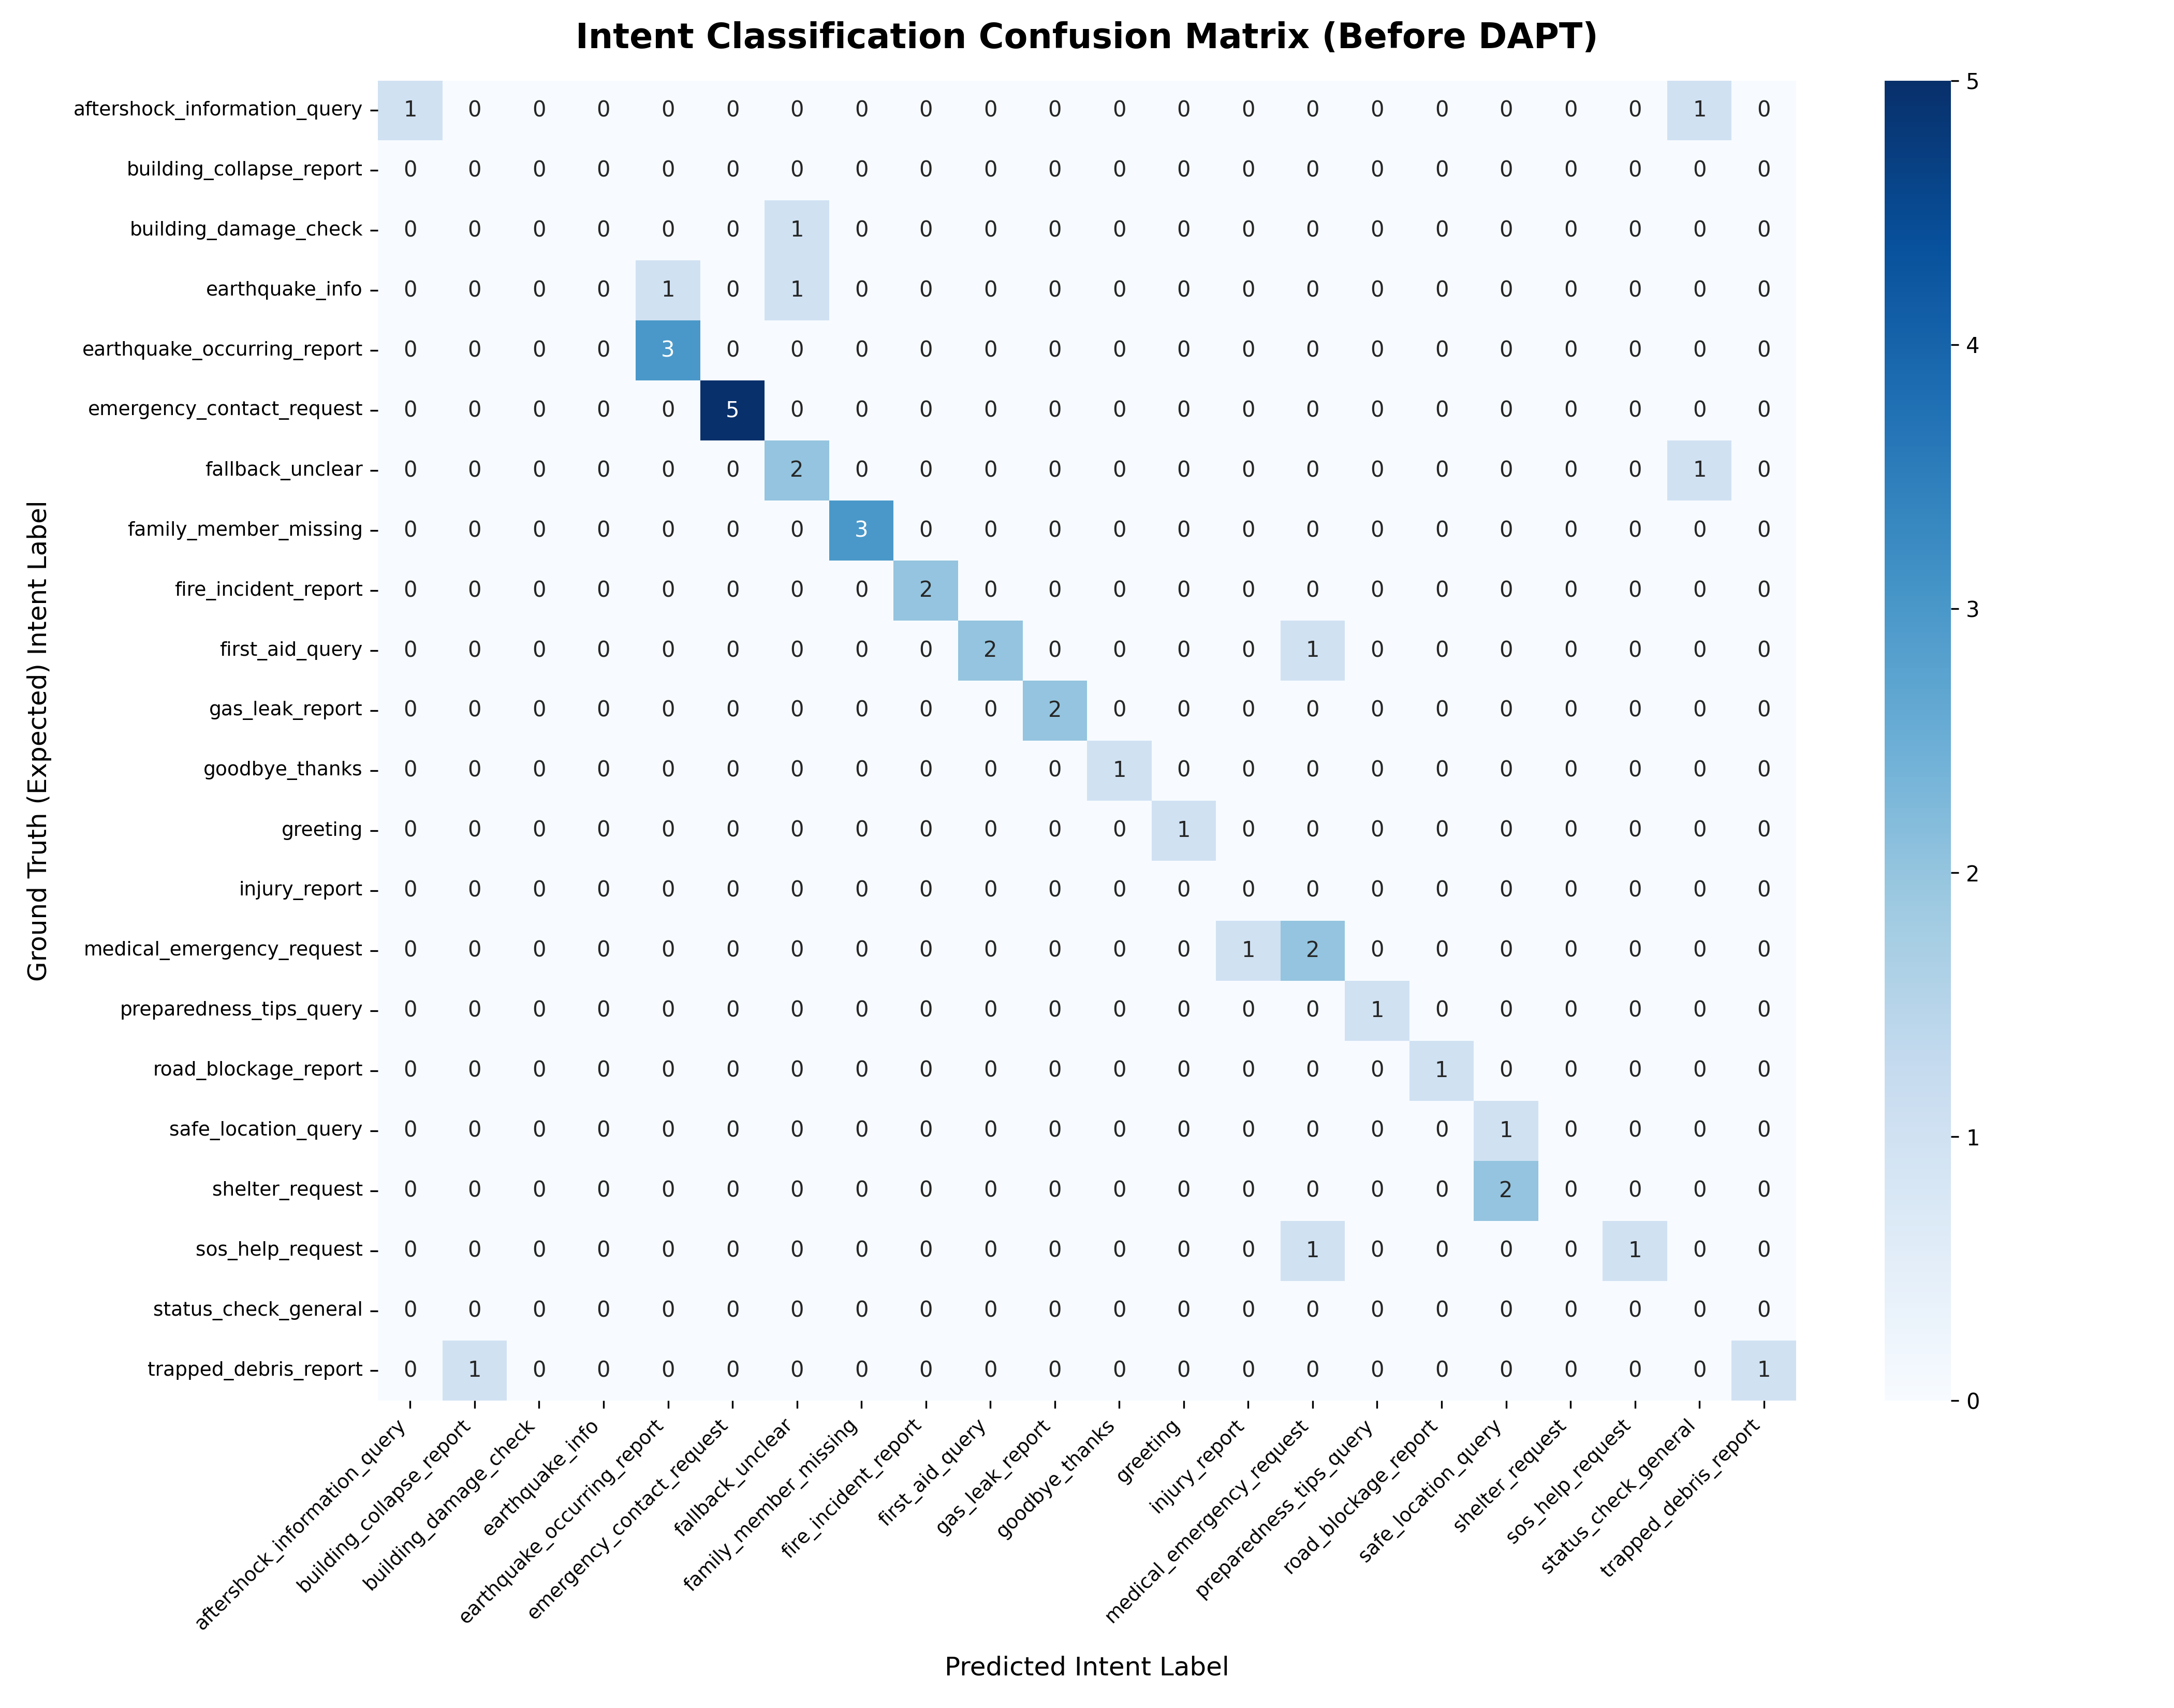

Values plotted in this chart, from the file beside it:
, aftershock_information_query, building_collapse_report, building_damage_check, earthquake_info, earthquake_occurring_report, emergency_contact_request, fallback_unclear, family_member_missing, fire_incident_report, first_aid_query, gas_leak_report, goodbye_thanks, greeting, injury_report, medical_emergency_request, preparedness_tips_query, road_blockage_report, safe_location_query, shelter_request, sos_help_request, status_check_general, trapped_debris_report
aftershock_information_query, 1, 0, 0, 0, 0, 0, 0, 0, 0, 0, 0, 0, 0, 0, 0, 0, 0, 0, 0, 0, 1, 0
building_collapse_report, 0, 0, 0, 0, 0, 0, 0, 0, 0, 0, 0, 0, 0, 0, 0, 0, 0, 0, 0, 0, 0, 0
building_damage_check, 0, 0, 0, 0, 0, 0, 1, 0, 0, 0, 0, 0, 0, 0, 0, 0, 0, 0, 0, 0, 0, 0
earthquake_info, 0, 0, 0, 0, 1, 0, 1, 0, 0, 0, 0, 0, 0, 0, 0, 0, 0, 0, 0, 0, 0, 0
earthquake_occurring_report, 0, 0, 0, 0, 3, 0, 0, 0, 0, 0, 0, 0, 0, 0, 0, 0, 0, 0, 0, 0, 0, 0
emergency_contact_request, 0, 0, 0, 0, 0, 5, 0, 0, 0, 0, 0, 0, 0, 0, 0, 0, 0, 0, 0, 0, 0, 0
fallback_unclear, 0, 0, 0, 0, 0, 0, 2, 0, 0, 0, 0, 0, 0, 0, 0, 0, 0, 0, 0, 0, 1, 0
family_member_missing, 0, 0, 0, 0, 0, 0, 0, 3, 0, 0, 0, 0, 0, 0, 0, 0, 0, 0, 0, 0, 0, 0
fire_incident_report, 0, 0, 0, 0, 0, 0, 0, 0, 2, 0, 0, 0, 0, 0, 0, 0, 0, 0, 0, 0, 0, 0
first_aid_query, 0, 0, 0, 0, 0, 0, 0, 0, 0, 2, 0, 0, 0, 0, 1, 0, 0, 0, 0, 0, 0, 0
gas_leak_report, 0, 0, 0, 0, 0, 0, 0, 0, 0, 0, 2, 0, 0, 0, 0, 0, 0, 0, 0, 0, 0, 0
goodbye_thanks, 0, 0, 0, 0, 0, 0, 0, 0, 0, 0, 0, 1, 0, 0, 0, 0, 0, 0, 0, 0, 0, 0
greeting, 0, 0, 0, 0, 0, 0, 0, 0, 0, 0, 0, 0, 1, 0, 0, 0, 0, 0, 0, 0, 0, 0
injury_report, 0, 0, 0, 0, 0, 0, 0, 0, 0, 0, 0, 0, 0, 0, 0, 0, 0, 0, 0, 0, 0, 0
medical_emergency_request, 0, 0, 0, 0, 0, 0, 0, 0, 0, 0, 0, 0, 0, 1, 2, 0, 0, 0, 0, 0, 0, 0
preparedness_tips_query, 0, 0, 0, 0, 0, 0, 0, 0, 0, 0, 0, 0, 0, 0, 0, 1, 0, 0, 0, 0, 0, 0
road_blockage_report, 0, 0, 0, 0, 0, 0, 0, 0, 0, 0, 0, 0, 0, 0, 0, 0, 1, 0, 0, 0, 0, 0
safe_location_query, 0, 0, 0, 0, 0, 0, 0, 0, 0, 0, 0, 0, 0, 0, 0, 0, 0, 1, 0, 0, 0, 0
shelter_request, 0, 0, 0, 0, 0, 0, 0, 0, 0, 0, 0, 0, 0, 0, 0, 0, 0, 2, 0, 0, 0, 0
sos_help_request, 0, 0, 0, 0, 0, 0, 0, 0, 0, 0, 0, 0, 0, 0, 1, 0, 0, 0, 0, 1, 0, 0
status_check_general, 0, 0, 0, 0, 0, 0, 0, 0, 0, 0, 0, 0, 0, 0, 0, 0, 0, 0, 0, 0, 0, 0
trapped_debris_report, 0, 1, 0, 0, 0, 0, 0, 0, 0, 0, 0, 0, 0, 0, 0, 0, 0, 0, 0, 0, 0, 1
